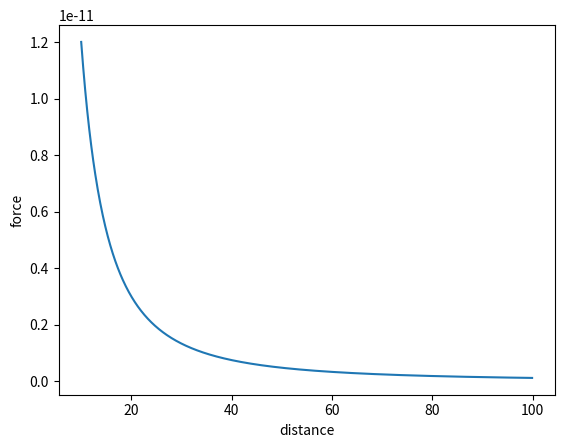

Reproduce this figure in Python.
import matplotlib.pyplot as plt
import numpy as np

G = 6.674*(10**-11)
m=2
M=9
def f(r):
    return G*(m*M)/(r**2)
r = np.arange(10, 100, 0.1)
plt.plot(r, f(r))
plt.xlabel("distance")
plt.ylabel("force")
plt.show()
